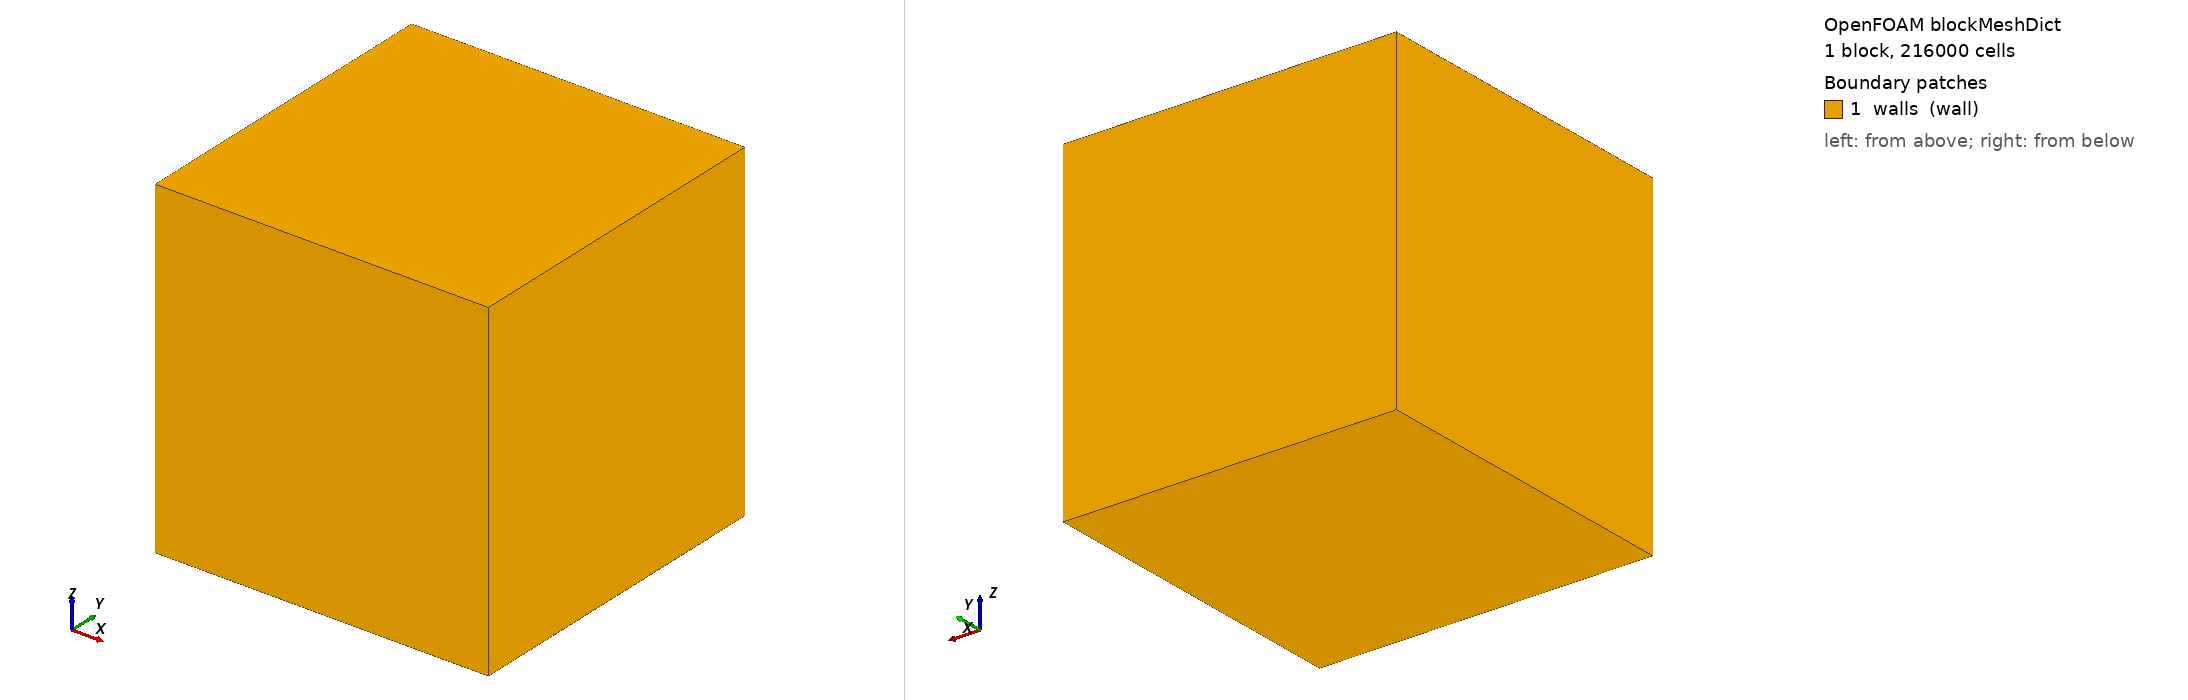

OpenFOAM case: the mesh blockMesh builds from blockMeshDict, 1 block(s), 216000 cells. Boundary patches (legend numbers): 1 walls (wall). Left view from above one corner, right view from below the opposite corner. Boundary conditions: 4 field file(s) under 0/; 0 of 1 drawn patches have an entry in a shipped field file.

=== system/blockMeshDict ===
/*--------------------------------*- C++ -*----------------------------------*\
| =========                 |                                                 |
| \\      /  F ield         | OpenFOAM: The Open Source CFD Toolbox           |
|  \\    /   O peration     | Version:  v2512                                 |
|   \\  /    A nd           | Website:  www.openfoam.com                      |
|    \\/     M anipulation  |                                                 |
\*---------------------------------------------------------------------------*/
FoamFile
{
    version     2.0;
    format      ascii;
    class       dictionary;
    object      blockMeshDict;
}
// * * * * * * * * * * * * * * * * * * * * * * * * * * * * * * * * * * * * * //

scale   1;

vertices
(
    (0 0 0)
    (0.006 0 0)
    (0.006 0.006 0)
    (0 0.006 0)
    (0 0 0.006)
    (0.006 0 0.006)
    (0.006 0.006 0.006)
    (0 0.006 0.006)
);

blocks
(
    hex (0 1 2 3 4 5 6 7) (60 60 60) simpleGrading (1 1 1)
);

edges
(
);

boundary
(
    walls
    {
        type wall;
        faces
        (
            (0 4 7 3) (2 6 5 1) (3 7 6 2) (1 5 4 0) (0 3 2 1) (4 5 6 7)
        );
    }
);

mergePatchPairs
(
);

// ************************************************************************* //


=== system/controlDict ===
/*--------------------------------*- C++ -*----------------------------------*\
| =========                 |                                                 |
| \\      /  F ield         | OpenFOAM: The Open Source CFD Toolbox           |
|  \\    /   O peration     | Version:  v2512                                 |
|   \\  /    A nd           | Website:  www.openfoam.com                      |
|    \\/     M anipulation  |                                                 |
\*---------------------------------------------------------------------------*/
FoamFile
{
    version     2.0;
    format      ascii;
    class       dictionary;
    object      controlDict;
}
// * * * * * * * * * * * * * * * * * * * * * * * * * * * * * * * * * * * * * //

application     interFlow;

startFrom       startTime;
startTime       0;
stopAt          endTime;

// 20 steps. That is already enough to reproduce the abort -- it happens at EXIT,
// after "End" is printed, not during the time loop. Raise endTime for a physics
// run; the corruption appears either way.
endTime         0.00021722;

// FIXED step at the capillary limit dt = 0.010861/nRef^1.5 with nRef = 0.01/h,
// i.e. dt_sigma/3.05 for water/air. Adaptivity is off so the step cannot mask
// anything.
deltaT          1.0861e-05;
adjustTimeStep  no;
maxCo           1e6;
maxAlphaCo      0.5;

// MANDATORY: interFlow's alphaCourantNo.H reads maxAlphaCo and maxCapillaryNum
// with get<scalar>() -- no default -- so the solver aborts with
// "Entry 'maxCapillaryNum' not found in dictionary" if either is absent. Both are
// inert with adjustTimeStep no.
maxCapillaryNum 1;
maxDeltaT       1.0861e-05;

writeControl    runTime;
writeInterval   0.00021722;
purgeWrite      0;
writeFormat     ascii;
writePrecision  12;
writeCompression off;
timeFormat      general;
timePrecision   12;
runTimeModifiable no;

functions
{
    // max|U| every step: the parasitic current, the quantity of interest.
    parasiticU
    {
        type            fieldMinMax;
        libs            (fieldFunctionObjects);
        writeControl    timeStep;
        writeInterval   1;
        mode            magnitude;
        fields          (U p_rgh);
        log             false;
    }

    // Liquid volume every step; the error relative to its t=0 value is a
    // conservation error.
    phaseVolume
    {
        type            volFieldValue;
        libs            (fieldFunctionObjects);
        writeControl    timeStep;
        writeInterval   1;
        operation       volIntegrate;
        fields          (alpha.water);
        regionType      all;
        writeFields     false;
        log             false;
    }
}

// ************************************************************************* //
